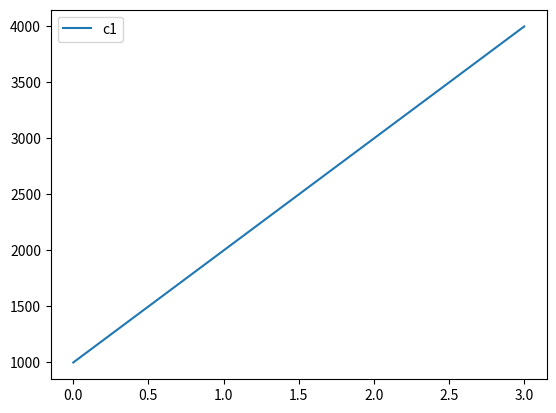

Write Python code to recreate this figure.
import numpy as np
import pandas as pd
import matplotlib.pyplot as plt

df = pd.DataFrame([1000, 2000, 3000, 4000])
#df = pd.DataFrame([1000, 2000, 3000, 4000], index=["i1", "i2", "i3", "i4"])
#df = pd.DataFrame({"c1":[1000, 2000, 3000, 4000]}, index=["i1", "i2", "i3", "i4"])



df.columns = ["c1"]

df.plot()
plt.show()

